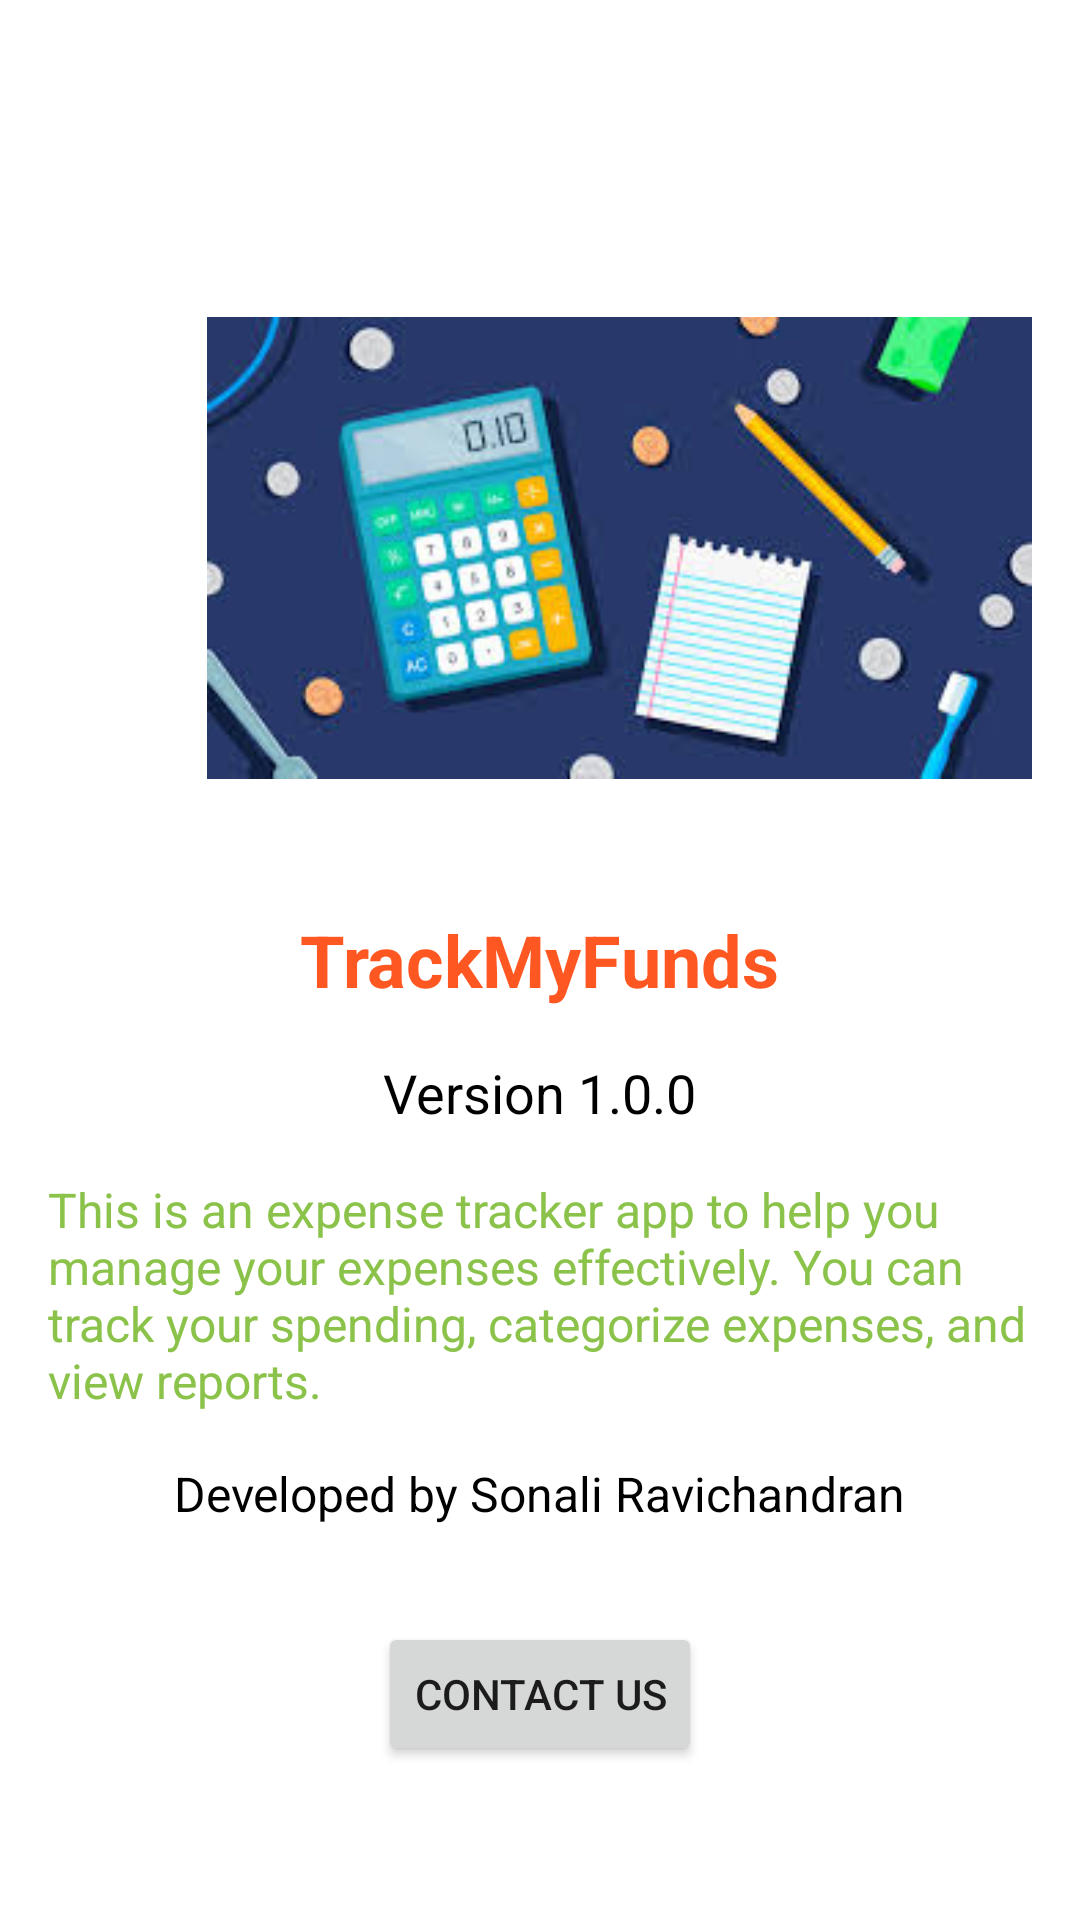

Here is an Android app screen rendered from its layout file. Give the layout XML and the strings, colors and styles it references.
<!-- AndroidManifest.xml: application theme Theme.MyProjects -->
<!-- res/layout/fragment_about.xml -->
<?xml version="1.0" encoding="utf-8"?>
<RelativeLayout xmlns:android="http://schemas.android.com/apk/res/android"
    xmlns:app="http://schemas.android.com/apk/res-auto"
    android:layout_width="match_parent"
    android:layout_height="match_parent"
    android:background="@color/white"
    android:padding="16dp">

    <TextView
        android:id="@+id/tvAppName"
        android:layout_width="wrap_content"
        android:layout_height="wrap_content"
        android:text="TrackMyFunds"
        android:layout_centerInParent="true"
        android:textSize="24sp"
        android:textStyle="bold"
        android:textColor="@color/orange"
        android:layout_centerHorizontal="true"
        android:layout_marginBottom="16dp" />

    <TextView
        android:id="@+id/tvVersion"
        android:layout_width="wrap_content"
        android:layout_height="wrap_content"
        android:textColor="@color/black"
        android:text="Version 1.0.0"
        android:textSize="18sp"
        android:layout_below="@id/tvAppName"
        android:layout_centerHorizontal="true"
        android:layout_marginBottom="16dp" />

    <TextView
        android:id="@+id/tvDescription"
        android:layout_width="wrap_content"
        android:layout_height="wrap_content"
        android:textColor="@color/olivegreen"
        android:text="This is an expense tracker app to help you manage your expenses effectively. You can track your spending, categorize expenses, and view reports."
        android:textSize="16sp"
        android:layout_below="@id/tvVersion"
        android:layout_centerHorizontal="true"
        android:layout_marginBottom="16dp" />

    <TextView
        android:id="@+id/tvDeveloper"
        android:layout_width="wrap_content"
        android:layout_height="wrap_content"
        android:text="Developed by Sonali Ravichandran"
        android:textColor="@color/black"
        android:textSize="16sp"
        android:layout_below="@id/tvDescription"
        android:layout_centerHorizontal="true"
        android:layout_marginBottom="16dp" />

    <Button
        android:id="@+id/btnContact"
        android:layout_width="wrap_content"
        android:layout_height="wrap_content"
        android:text="Contact Us"
        android:layout_below="@id/tvDeveloper"
        android:layout_centerHorizontal="true"
        android:layout_marginTop="16dp" />

    <ImageView
        android:id="@+id/imageView2"
        android:layout_width="wrap_content"
        android:layout_height="245dp"
        android:layout_alignParentStart="true"
        android:layout_alignParentTop="true"
        android:layout_centerHorizontal="true"
        android:layout_marginStart="53dp"
        android:layout_marginTop="44dp"
        app:srcCompat="@drawable/background4" />

</RelativeLayout>
<!-- resources referenced by this layout -->
<resources>
  <color name="black">#FF000000</color>
  <color name="olivegreen">#8BC34A</color>
  <color name="orange">#FF5722</color>
  <color name="white">#FFFFFFFF</color>
  <!-- drawable background4: png bitmap (drawable, 59583 bytes) -->
  <style name="Theme.MyProjects" parent="Theme.MaterialComponents.DayNight.NoActionBar">
          
          <item name="colorPrimary">@color/purple_500</item>
          <item name="colorPrimaryVariant">@color/purple_700</item>
          <item name="colorOnPrimary">@color/white</item>
          
          <item name="colorSecondary">@color/teal_200</item>
          <item name="colorSecondaryVariant">@color/teal_700</item>
          <item name="colorOnSecondary">@color/black</item>
          
          <item name="android:statusBarColor">?attr/colorPrimaryVariant</item>
          
      </style>
  <color name="purple_500">#FF6200EE</color>
  <color name="purple_700">#FF3700B3</color>
  <color name="teal_200">#FF03DAC5</color>
  <color name="teal_700">#FF018786</color>
</resources>
